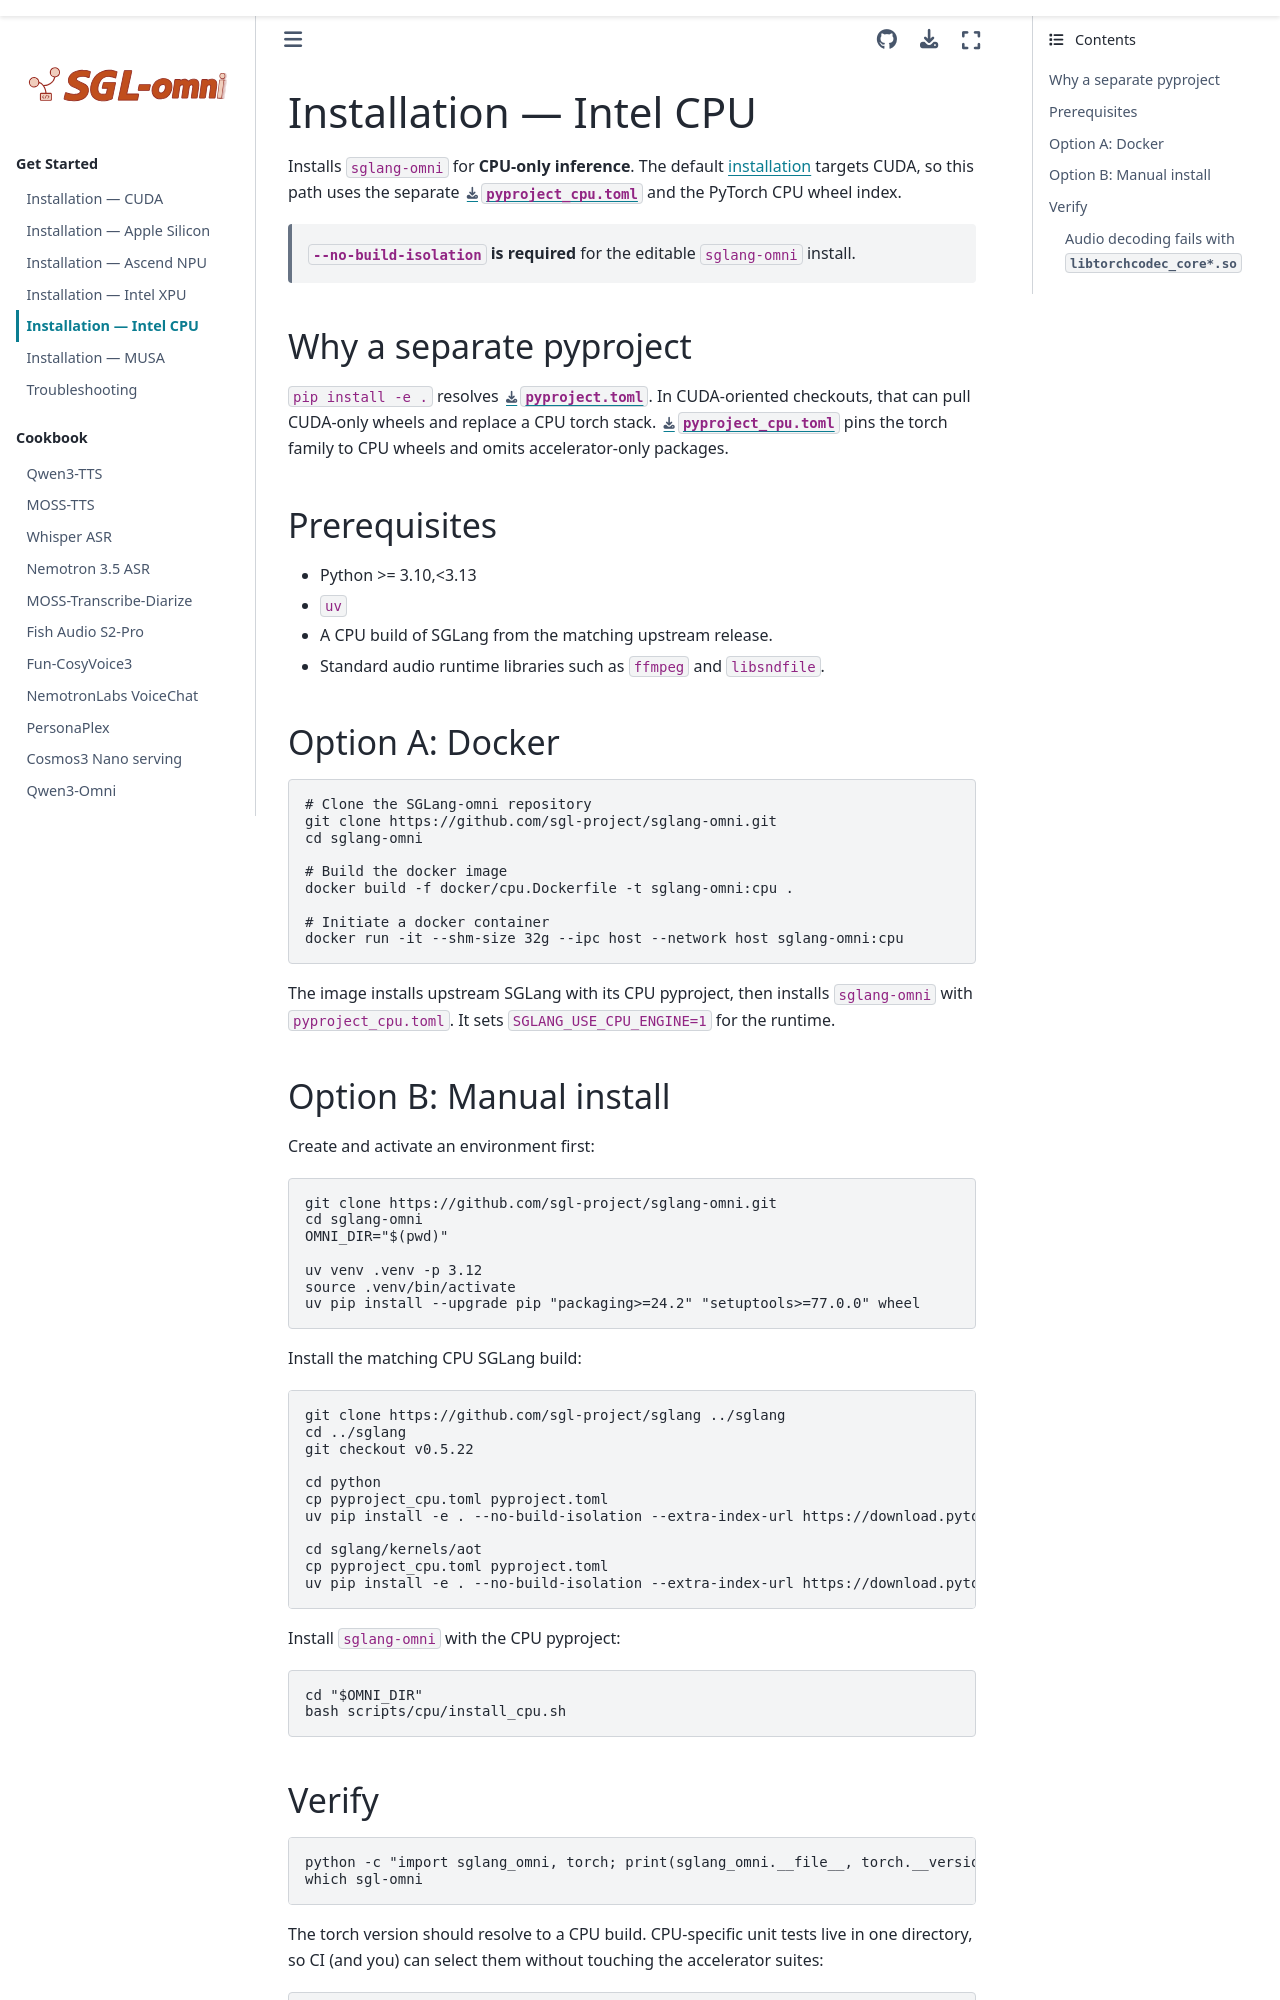

repository: sanqiannianyiqian/sglang-omni · page: get_started/installation_cpu.html · generator: sphinx

# Installation — Intel CPU

Installs `sglang-omni` for **CPU-only inference**. The default
[installation](./installation.md) targets CUDA, so this path uses the separate
[`pyproject_cpu.toml`](../../pyproject_cpu.toml) and the PyTorch CPU wheel index.

> **`--no-build-isolation` is required** for the editable `sglang-omni` install.

## Why a separate pyproject

`pip install -e .` resolves [`pyproject.toml`](../../pyproject.toml). In CUDA-oriented
checkouts, that can pull CUDA-only wheels and replace a CPU torch stack.
[`pyproject_cpu.toml`](../../pyproject_cpu.toml) pins the torch family to CPU wheels and
omits accelerator-only packages.

## Prerequisites

- Python >= 3.10,<3.13
- `uv`
- A CPU build of SGLang from the matching upstream release.
- Standard audio runtime libraries such as `ffmpeg` and `libsndfile`.

## Option A: Docker

```bash
# Clone the SGLang-omni repository
git clone https://github.com/sgl-project/sglang-omni.git
cd sglang-omni

# Build the docker image
docker build -f docker/cpu.Dockerfile -t sglang-omni:cpu .

# Initiate a docker container
docker run -it --shm-size 32g --ipc host --network host sglang-omni:cpu
```

The image installs upstream SGLang with its CPU pyproject, then installs `sglang-omni`
with `pyproject_cpu.toml`. It sets `SGLANG_USE_CPU_ENGINE=1` for the runtime.

## Option B: Manual install

Create and activate an environment first:

```bash
git clone https://github.com/sgl-project/sglang-omni.git
cd sglang-omni
OMNI_DIR="$(pwd)"

uv venv .venv -p 3.12
source .venv/bin/activate
uv pip install --upgrade pip "packaging>=24.2" "setuptools>=77.0.0" wheel
```

Install the matching CPU SGLang build:

```bash
git clone https://github.com/sgl-project/sglang ../sglang
cd ../sglang
git checkout v0.5.22

cd python
cp pyproject_cpu.toml pyproject.toml
uv pip install -e . --no-build-isolation --extra-index-url https://download.pytorch.org/whl/cpu

cd sglang/kernels/aot
cp pyproject_cpu.toml pyproject.toml
uv pip install -e . --no-build-isolation --extra-index-url https://download.pytorch.org/whl/cpu
```

Install `sglang-omni` with the CPU pyproject:

```bash
cd "$OMNI_DIR"
bash scripts/cpu/install_cpu.sh
```
